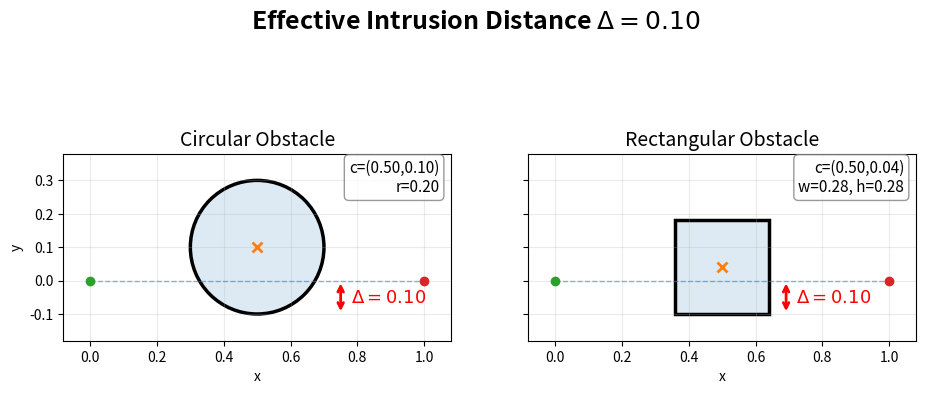

Reproduce this figure in Python.
# Illustrate the effective intrusion distance Delta for circular and 
# rectangular obstacles. The path is the straight line from start to goal 
# along y=0. Delta is the vertical distance the obstacle penetrates 
# below the path (i.e. into y<0).
#
# Saves:
#   results/intrusion_illustration/effective_intrusion.png

import os
import numpy as np
import matplotlib.pyplot as plt
import matplotlib.patches as patches


output_folder = os.path.join("results", "thesis_figures")
os.makedirs(output_folder, exist_ok=True)

# ============================================================
# Parameters
# ============================================================
x0, y0 = 0.0, 0.0
xT, yT = 1.0, 0.0
BC = [x0, y0, xT, yT]

x_c = 0.5
Delta = 0.10

# Circle: position so bottom edge is at y = -Delta below the path
r_circ   = 0.20
y_c_circ = r_circ - Delta

# Rectangle: square with corner-to-center distance equal to circle radius
w_rect   = h_rect = float(2 * r_circ * np.sin(np.pi / 4))   # = r_circ * sqrt(2)
y_c_rect = h_rect / 2 - Delta


# ============================================================
# Axis limits (shared across both subplots)
# ============================================================
pad = 0.08

obs_x_extents = [x_c - r_circ, x_c + r_circ,
                 x_c - w_rect/2, x_c + w_rect/2]
obs_y_extents = [y_c_circ - r_circ, y_c_circ + r_circ,
                 y_c_rect - h_rect/2, y_c_rect + h_rect/2]

xlim = (min(BC[0], BC[2], min(obs_x_extents)) - pad,
        max(BC[0], BC[2], max(obs_x_extents)) + pad)
ylim = (min(BC[1], BC[3], min(obs_y_extents)) - pad,
        max(BC[1], BC[3], max(obs_y_extents)) + pad)


# ============================================================
# Plot
# ============================================================
fig, axes = plt.subplots(1, 2, figsize=(11, 5), sharex=True, sharey=True)


# ---- Subplot 1: Circle ----
ax = axes[0]

# reference straight line
ax.plot([BC[0], BC[2]], [BC[1], BC[3]],
        linestyle="--", linewidth=1, alpha=0.5)

# obstacle: filled + outline (matching circle.py style)
fill = patches.Circle((x_c, y_c_circ), r_circ,
                      fill=True, alpha=0.15, linewidth=0)
edge = patches.Circle((x_c, y_c_circ), r_circ,
                      fill=False, linewidth=2.5)
ax.add_patch(fill)
ax.add_patch(edge)

# center marker
ax.plot(x_c, y_c_circ, marker="x", markersize=7, mew=2)

# start/goal markers
ax.plot([BC[0]], [BC[1]], marker="o")
ax.plot([BC[2]], [BC[3]], marker="o")

# intrusion arrow: from path (y=0) down to bottom of circle (y=-Delta)
arrow_x = x_c + r_circ + 0.05
ax.annotate(
    '', xy=(arrow_x, -Delta), xytext=(arrow_x, 0),
    arrowprops=dict(arrowstyle='<->', color='red', lw=2)
)
ax.text(
    arrow_x + 0.03, -Delta / 2,
    rf'$\Delta = {Delta:.2f}$',
    fontsize=13, color='red', va='center'
)

ax.set_title("Circular Obstacle", fontsize=14)
ax.set_xlim(*xlim)
ax.set_ylim(*ylim)
ax.set_aspect("equal", adjustable="box")
ax.grid(True, alpha=0.25)
ax.set_xlabel("x")
ax.set_ylabel("y")

ax.text(
    0.97, 0.97,
    f"c=({x_c:.2f},{y_c_circ:.2f})\nr={r_circ:.2f}",
    transform=ax.transAxes,
    fontsize=11,
    va="top",
    ha="right",
    bbox=dict(boxstyle='round,pad=0.3', facecolor='white',
              alpha=0.8, edgecolor='gray')
)


# ---- Subplot 2: Rectangle ----
ax = axes[1]

# reference straight line
ax.plot([BC[0], BC[2]], [BC[1], BC[3]],
        linestyle="--", linewidth=1, alpha=0.5)

# obstacle: filled + outline
fill = patches.Rectangle(
    (x_c - w_rect/2, y_c_rect - h_rect/2), w_rect, h_rect,
    fill=True, alpha=0.15, linewidth=0
)
edge = patches.Rectangle(
    (x_c - w_rect/2, y_c_rect - h_rect/2), w_rect, h_rect,
    fill=False, linewidth=2.5
)
ax.add_patch(fill)
ax.add_patch(edge)

# center marker
ax.plot(x_c, y_c_rect, marker="x", markersize=7, mew=2)

# start/goal markers
ax.plot([BC[0]], [BC[1]], marker="o")
ax.plot([BC[2]], [BC[3]], marker="o")

# intrusion arrow: from path (y=0) down to bottom of rectangle (y=-Delta)
arrow_x = x_c + w_rect/2 + 0.05
ax.annotate(
    '', xy=(arrow_x, -Delta), xytext=(arrow_x, 0),
    arrowprops=dict(arrowstyle='<->', color='red', lw=2)
)
ax.text(
    arrow_x + 0.03, -Delta / 2,
    rf'$\Delta = {Delta:.2f}$',
    fontsize=13, color='red', va='center'
)

ax.set_title("Rectangular Obstacle", fontsize=14)
ax.set_xlim(*xlim)
ax.set_ylim(*ylim)
ax.set_aspect("equal", adjustable="box")
ax.grid(True, alpha=0.25)
ax.set_xlabel("x")

ax.text(
    0.97, 0.97,
    f"c=({x_c:.2f},{y_c_rect:.2f})\nw={w_rect:.2f}, h={h_rect:.2f}",
    transform=ax.transAxes,
    fontsize=11,
    va="top",
    ha="right",
    bbox=dict(boxstyle='round,pad=0.3', facecolor='white',
              alpha=0.8, edgecolor='gray')
)


# ============================================================
# Title and save
# ============================================================
fig.suptitle(
    rf"Effective Intrusion Distance $\Delta = {Delta:.2f}$",
    fontsize=18,
    fontweight='bold',
    y=0.98
)
fig.subplots_adjust(top=0.90)

out_path = os.path.join(output_folder, "simlulation_setup.png")
fig.savefig(out_path, dpi=300, bbox_inches="tight")
plt.close(fig)

print(f"Saved: {out_path}")
